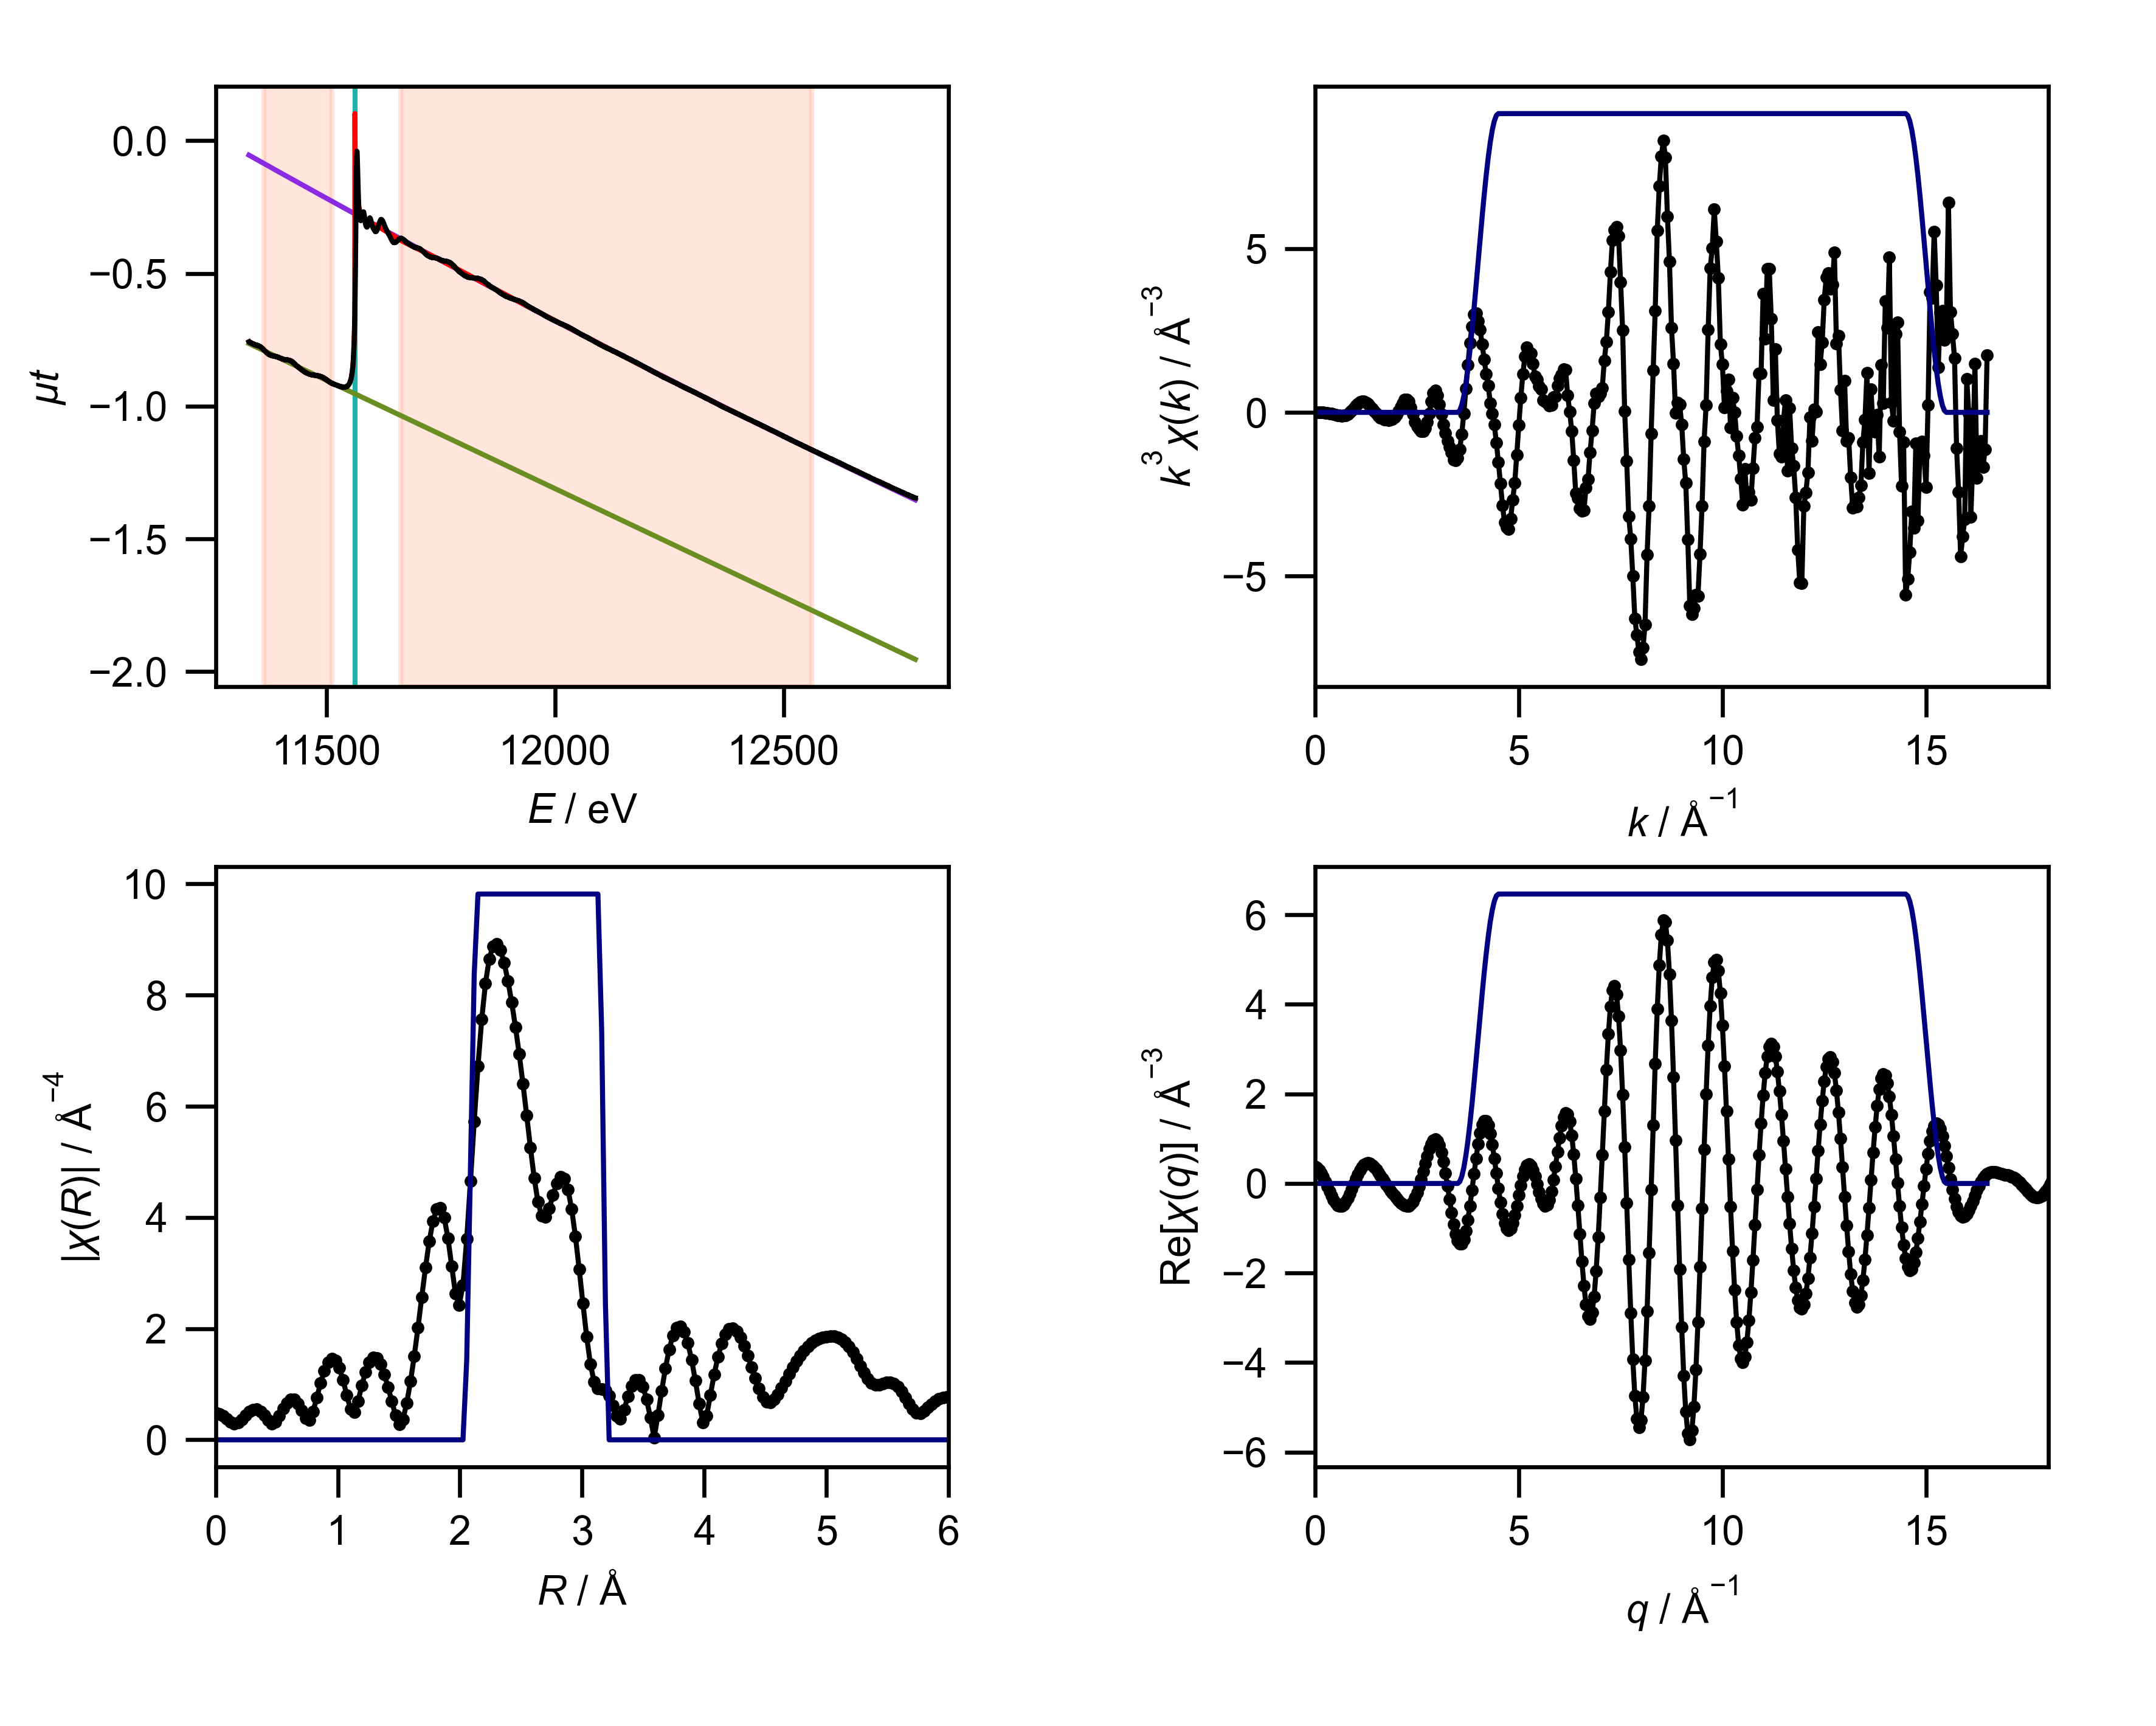

The table this chart was drawn from, first rows:
energy, mu, pre_edge, post_edge, bkg, norm, flat, k, chik, k3chik, kwin, r, chir_mag, chir_re, chir_im, rwin, q, chiq_mag, chiq_re, chiq_im
11330, -0.7578, -0.7644, -0.05437, -0.7578, 0.009638, 0.009638, 0.0, -0.9866, -0.0, 0.0, 0.0, 0.4829, -0.4829, 0.0, 0.0, 0.0, 0.41, 0.3849, 0.1413
11330, -0.759, -0.7646, -0.0547, -0.759, 0.008311, 0.008311, 0.05, -0.9572, -0.0001197, 0.0, 0.03068, 0.4697, -0.3271, 0.3371, 0.0, 0.05, 0.4218, 0.3539, 0.2294
11331, -0.7583, -0.7649, -0.05503, -0.7583, 0.009814, 0.009814, 0.1, -0.9269, -0.0009269, 0.0, 0.06136, 0.4324, 0.02228, 0.4318, 0.0, 0.1, 0.4331, 0.3018, 0.3107
11331, -0.7587, -0.7652, -0.05536, -0.7587, 0.009571, 0.009571, 0.15, -0.8952, -0.003021, 0.0, 0.09204, 0.3784, 0.302, 0.228, 0.0, 0.15, 0.4439, 0.2301, 0.3797
11332, -0.7585, -0.7655, -0.05569, -0.7585, 0.01025, 0.01025, 0.2, -0.8615, -0.006892, 0.0, 0.1227, 0.323, 0.3068, -0.1012, 0.0, 0.2, 0.4542, 0.1418, 0.4315
11332, -0.759, -0.7658, -0.05602, -0.759, 0.00999, 0.00999, 0.25, -0.8253, -0.0129, 0.0, 0.1534, 0.2921, 0.04841, -0.2881, 0.0, 0.25, 0.4638, 0.04138, 0.462
11332, -0.7595, -0.7661, -0.05636, -0.7595, 0.009728, 0.009728, 0.3, -0.7861, -0.02123, 0.0, 0.1841, 0.3094, -0.2529, -0.1784, 0.0, 0.3, 0.4728, -0.06585, 0.4682
11333, -0.7598, -0.7663, -0.05669, -0.7598, 0.009567, 0.009567, 0.35, -0.7434, -0.03187, 0.0, 0.2148, 0.369, -0.3389, 0.1461, 0.0, 0.35, 0.481, -0.1737, 0.4485
11333, -0.7607, -0.7666, -0.05701, -0.7607, 0.00869, 0.00869, 0.4, -0.6967, -0.04459, 0.0, 0.2454, 0.4431, -0.1158, 0.4277, 0.0, 0.4, 0.4883, -0.2756, 0.4031
11333, -0.7599, -0.7669, -0.05734, -0.7599, 0.01032, 0.01032, 0.45, -0.6453, -0.0588, 0.0, 0.2761, 0.5074, 0.2677, 0.431, 0.0, 0.45, 0.4948, -0.3653, 0.3338
11334, -0.7612, -0.7672, -0.05767, -0.7612, 0.008821, 0.008821, 0.5, -0.5886, -0.07358, 0.0, 0.3068, 0.5454, 0.5303, 0.1275, 0.0, 0.5, 0.5004, -0.4369, 0.2441
11334, -0.7618, -0.7674, -0.05801, -0.7618, 0.008339, 0.008339, 0.55, -0.5256, -0.08745, 0.0, 0.3375, 0.5477, 0.4729, -0.2763, 0.0, 0.55, 0.5051, -0.4856, 0.1389
11334, -0.7617, -0.7677, -0.05833, -0.7617, 0.008952, 0.008952, 0.6, -0.4544, -0.09816, 0.0, 0.3682, 0.5107, 0.1347, -0.4926, 0.0, 0.6, 0.5088, -0.5082, 0.02417
11335, -0.7613, -0.768, -0.05867, -0.7613, 0.009932, 0.009932, 0.65, -0.3743, -0.1028, 0.0, 0.3988, 0.4392, -0.2313, -0.3734, 0.0, 0.65, 0.5115, -0.5029, -0.09322
11335, -0.762, -0.7683, -0.05901, -0.762, 0.009241, 0.009241, 0.7, -0.289, -0.09913, 0.0, 0.4295, 0.3515, -0.3504, -0.02791, 0.0, 0.7, 0.5132, -0.4699, -0.2063
11335, -0.7621, -0.7686, -0.05935, -0.7621, 0.009596, 0.009596, 0.75, -0.1973, -0.08324, 0.0, 0.4602, 0.2924, -0.1398, 0.2568, 0.0, 0.75, 0.5138, -0.411, -0.3084
11336, -0.7624, -0.7689, -0.05968, -0.7624, 0.00955, 0.00955, 0.8, -0.1014, -0.0519, 0.0, 0.4909, 0.3233, 0.2207, 0.2363, 0.0, 0.8, 0.5135, -0.3299, -0.3935
11336, -0.7634, -0.7691, -0.06002, -0.7634, 0.008511, 0.008511, 0.85, -0.01073, -0.006592, 0.0, 0.5216, 0.4322, 0.4213, -0.09644, 0.0, 0.85, 0.512, -0.2315, -0.4567
11336, -0.7631, -0.7694, -0.06035, -0.7631, 0.00934, 0.00934, 0.9, 0.07992, 0.05826, 0.0, 0.5522, 0.5593, 0.2617, -0.4943, 0.0, 0.9, 0.5096, -0.1219, -0.4948
11337, -0.7631, -0.7697, -0.06068, -0.7631, 0.009682, 0.009682, 0.95, 0.1503, 0.1288, 0.0, 0.5829, 0.6644, -0.1849, -0.6381, 0.0, 0.95, 0.5061, -0.007615, -0.5061
11337, -0.7641, -0.77, -0.06101, -0.7641, 0.00872, 0.00872, 1.0, 0.2017, 0.2017, 0.0, 0.6136, 0.7233, -0.6135, -0.3831, 0.0, 1.0, 0.5017, 0.1046, -0.4907
11337, -0.7643, -0.7703, -0.06135, -0.7643, 0.008821, 0.008821, 1.05, 0.2308, 0.2671, 0.0, 0.6443, 0.7219, -0.7122, 0.1177, 0.0, 1.05, 0.4964, 0.2085, -0.4505
11338, -0.7648, -0.7705, -0.06169, -0.7648, 0.008507, 0.008507, 1.1, 0.2376, 0.3162, 0.0, 0.675, 0.6554, -0.4044, 0.5158, 0.0, 1.1, 0.4901, 0.2986, -0.3887
11338, -0.7641, -0.7708, -0.06203, -0.7641, 0.009938, 0.009938, 1.15, 0.2226, 0.3386, 0.0, 0.7056, 0.5327, 0.07871, 0.5268, 0.0, 1.15, 0.4831, 0.3706, -0.3099
11338, -0.7653, -0.7711, -0.06235, -0.7653, 0.008631, 0.008631, 1.2, 0.1938, 0.3349, 0.0, 0.7363, 0.3919, 0.3597, 0.1557, 0.0, 1.2, 0.4754, 0.4218, -0.2193
11339, -0.7651, -0.7714, -0.06268, -0.7651, 0.009322, 0.009322, 1.25, 0.1562, 0.3052, 0.0, 0.767, 0.3505, 0.2001, -0.2878, 0.0, 1.25, 0.467, 0.4507, -0.1225
11339, -0.7656, -0.7717, -0.06301, -0.7656, 0.008902, 0.008902, 1.3, 0.1163, 0.2556, 0.0, 0.7977, 0.5076, -0.3021, -0.4079, 0.0, 1.3, 0.4582, 0.4575, -0.02485
11339, -0.766, -0.7719, -0.06334, -0.766, 0.008734, 0.008734, 1.35, 0.07869, 0.1936, 0.0, 0.8283, 0.7596, -0.7593, -0.02332, 0.0, 1.35, 0.4491, 0.4438, 0.06857
11340, -0.7662, -0.7722, -0.06367, -0.7662, 0.008892, 0.008892, 1.4, 0.0426, 0.1169, 0.0, 0.859, 1.018, -0.7636, 0.6732, 0.0, 1.4, 0.4398, 0.4121, 0.1537
11340, -0.7657, -0.7725, -0.064, -0.7657, 0.01008, 0.01008, 1.45, 0.01213, 0.03697, 0.0, 0.8897, 1.238, -0.1919, 1.223, 0.0, 1.45, 0.4306, 0.3656, 0.2274
11340, -0.7662, -0.7728, -0.06434, -0.7662, 0.009678, 0.009678, 1.5, -0.01113, -0.03757, 0.0, 0.9204, 1.39, 0.6785, 1.214, 0.0, 1.5, 0.4217, 0.3082, 0.2879
11341, -0.7672, -0.7731, -0.06468, -0.7672, 0.00861, 0.00861, 1.55, -0.02831, -0.1054, 0.0, 0.9511, 1.455, 1.336, 0.576, 0.0, 1.55, 0.4135, 0.2434, 0.3343
11341, -0.7668, -0.7734, -0.06501, -0.7668, 0.009721, 0.009721, 1.6, -0.03894, -0.1595, 0.0, 0.9817, 1.422, 1.379, -0.3477, 0.0, 1.6, 0.4062, 0.1746, 0.3668
11341, -0.7677, -0.7736, -0.06534, -0.7677, 0.008708, 0.008708, 1.65, -0.04298, -0.1931, 0.0, 1.012, 1.291, 0.7894, -1.022, 0.0, 1.65, 0.4001, 0.1044, 0.3863
11342, -0.7676, -0.7739, -0.06567, -0.7676, 0.00931, 0.00931, 1.7, -0.04353, -0.2139, 0.0, 1.043, 1.075, -0.04464, -1.074, 0.0, 1.7, 0.3957, 0.03499, 0.3942
11342, -0.7677, -0.7742, -0.066, -0.7677, 0.009578, 0.009578, 1.75, -0.04141, -0.2219, 0.0, 1.074, 0.8044, -0.5915, -0.5451, 0.0, 1.75, 0.3932, -0.03253, 0.3919
11343, -0.7678, -0.7745, -0.06632, -0.7678, 0.009846, 0.009846, 1.8, -0.04131, -0.2409, 0.0, 1.104, 0.5524, -0.5328, 0.1459, 0.0, 1.8, 0.3931, -0.09757, 0.3808
11343, -0.7686, -0.7747, -0.06665, -0.7686, 0.009069, 0.009069, 1.85, -0.03568, -0.2259, 0.0, 1.135, 0.4921, 0.02916, 0.4912, 0.0, 1.85, 0.3955, -0.1601, 0.3617
11343, -0.769, -0.775, -0.06699, -0.769, 0.008851, 0.008851, 1.9, -0.0297, -0.2037, 0.0, 1.166, 0.6938, 0.6521, 0.2369, 0.0, 1.9, 0.4008, -0.2202, 0.335
11344, -0.7695, -0.7753, -0.06733, -0.7695, 0.008592, 0.008592, 1.95, -0.0195, -0.1446, 0.0, 1.197, 0.9739, 0.8605, -0.456, 0.0, 1.95, 0.4092, -0.2779, 0.3003
11344, -0.7689, -0.7756, -0.06766, -0.7689, 0.009824, 0.009824, 2.0, -0.00937, -0.07496, 0.0, 1.227, 1.223, 0.461, -1.133, 0.0, 2.0, 0.4205, -0.333, 0.2568
11344, -0.769, -0.7759, -0.06798, -0.769, 0.01015, 0.01015, 2.05, 0.004617, 0.03978, 0.0, 1.258, 1.399, -0.3456, -1.355, 0.0, 2.05, 0.435, -0.3845, 0.2034
11345, -0.7688, -0.7761, -0.0683, -0.7688, 0.01075, 0.01075, 2.1, 0.0186, 0.1723, 0.0, 1.289, 1.481, -1.115, -0.9749, 0.0, 2.1, 0.4524, -0.4305, 0.139
11345, -0.7696, -0.7764, -0.06863, -0.7696, 0.01008, 0.01008, 2.15, 0.02832, 0.2815, 0.0, 1.319, 1.466, -1.452, -0.2013, 0.0, 2.15, 0.4727, -0.4685, 0.06281
11345, -0.7693, -0.7767, -0.06896, -0.7693, 0.01091, 0.01091, 2.2, 0.03622, 0.3857, 0.0, 1.35, 1.36, -1.238, 0.5629, 0.0, 2.2, 0.4956, -0.4949, -0.02522
11346, -0.7698, -0.777, -0.06929, -0.7698, 0.01053, 0.01053, 2.25, 0.03466, 0.3948, 0.0, 1.381, 1.181, -0.6578, 0.9804, 0.0, 2.25, 0.5208, -0.5058, -0.124
11346, -0.7697, -0.7773, -0.06963, -0.7697, 0.01117, 0.01117, 2.3, 0.02719, 0.3308, 0.0, 1.411, 0.9503, -0.03865, 0.9495, 0.0, 2.3, 0.5483, -0.4971, -0.2311
11346, -0.7707, -0.7775, -0.06997, -0.7707, 0.01016, 0.01016, 2.35, 0.01203, 0.1561, 0.0, 1.442, 0.695, 0.3522, 0.5991, 0.0, 2.35, 0.5776, -0.465, -0.3426
11347, -0.7701, -0.7778, -0.07031, -0.7701, 0.01146, 0.01146, 2.4, -0.004624, -0.06392, 0.0, 1.473, 0.4447, 0.4165, 0.1558, 0.0, 2.4, 0.6086, -0.4063, -0.4531
11347, -0.7712, -0.7781, -0.07064, -0.7712, 0.01025, 0.01025, 2.45, -0.01979, -0.291, 0.0, 1.503, 0.2739, 0.1993, -0.1879, 0.0, 2.45, 0.641, -0.3196, -0.5556
11347, -0.7706, -0.7784, -0.07097, -0.7706, 0.0115, 0.0115, 2.5, -0.0274, -0.4281, 0.0, 1.534, 0.3708, -0.1954, -0.3152, 0.0, 2.5, 0.6746, -0.205, -0.6427
11348, -0.77, -0.7787, -0.0713, -0.77, 0.01281, 0.01281, 2.55, -0.0307, -0.5091, 0.0, 1.565, 0.665, -0.647, -0.1534, 0.0, 2.55, 0.7092, -0.06498, -0.7063
11348, -0.7706, -0.7789, -0.07163, -0.7706, 0.01237, 0.01237, 2.6, -0.03279, -0.5763, 0.0, 1.595, 1.05, -0.9929, 0.3416, 0.0, 2.6, 0.7447, 0.09552, -0.7385
11348, -0.7722, -0.7792, -0.07195, -0.7722, 0.01038, 0.01038, 2.65, -0.03066, -0.5706, 0.0, 1.626, 1.508, -1.003, 1.126, 0.0, 2.65, 0.7807, 0.2692, -0.7328
11349, -0.7716, -0.7795, -0.07229, -0.7716, 0.01167, 0.01167, 2.7, -0.02495, -0.4911, 0.0, 1.657, 2.023, -0.4515, 1.972, 0.0, 2.7, 0.8171, 0.4466, -0.6842
11349, -0.7714, -0.7798, -0.07263, -0.7714, 0.01233, 0.01233, 2.75, -0.01443, -0.3001, 0.0, 1.687, 2.567, 0.7146, 2.465, 0.0, 2.75, 0.8538, 0.6166, -0.5905
11349, -0.7725, -0.7801, -0.07296, -0.7725, 0.01114, 0.01114, 2.8, -0.001234, -0.02708, 0.0, 1.718, 3.099, 2.215, 2.168, 0.0, 2.8, 0.8905, 0.7671, -0.4522
11350, -0.7716, -0.7803, -0.07329, -0.7716, 0.01286, 0.01286, 2.85, 0.0141, 0.3265, 0.0, 1.749, 3.573, 3.457, 0.9029, 0.0, 2.85, 0.9272, 0.8859, -0.2736
11350, -0.7722, -0.7806, -0.07362, -0.7722, 0.01249, 0.01249, 2.9, 0.02408, 0.5874, 0.0, 1.779, 3.938, 3.799, -1.036, 0.0, 2.9, 0.9636, 0.9616, -0.06225
11350, -0.7727, -0.7809, -0.07396, -0.7727, 0.01212, 0.01212, 2.95, 0.02608, 0.6696, 0.0, 1.81, 4.15, 2.933, -2.936, 0.0, 2.95, 0.9997, 0.9849, 0.1711
... 3,684 more rows
